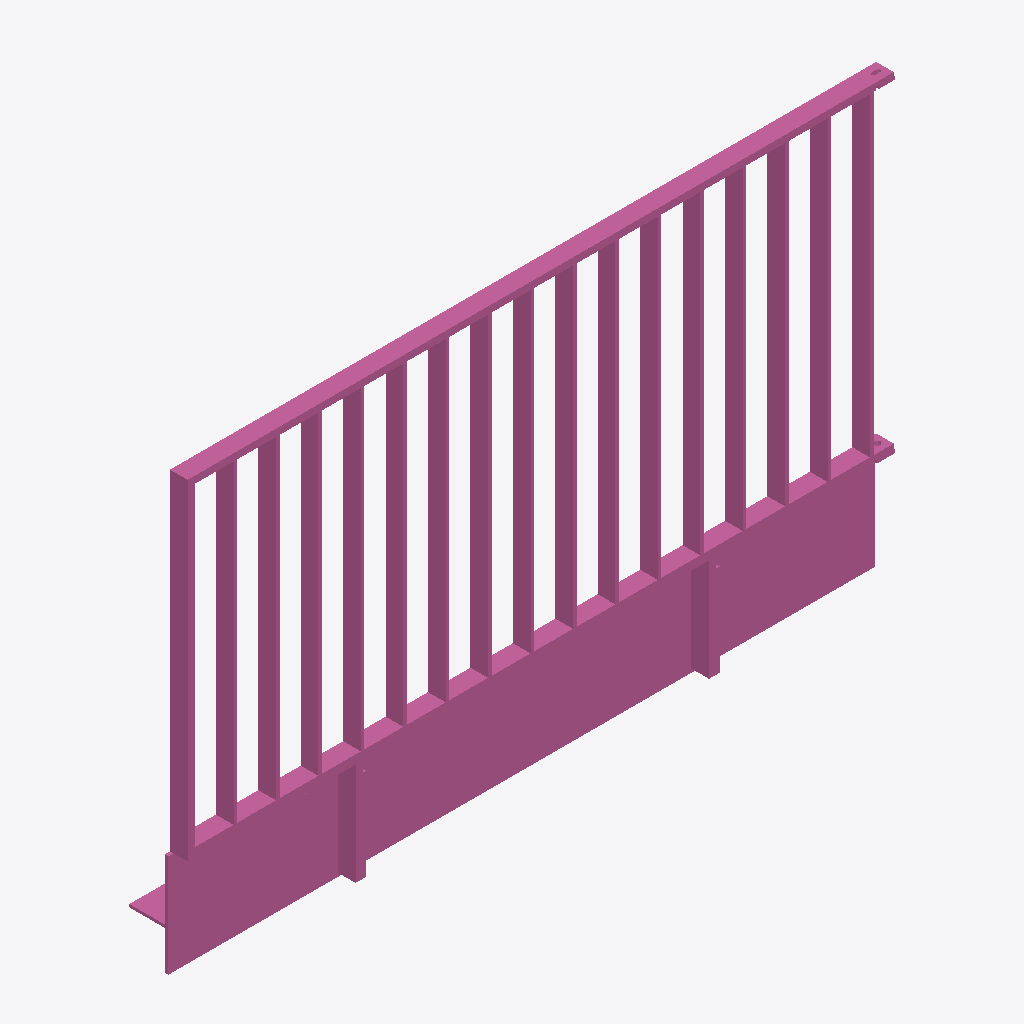
Isometric view of an IFC building model (IFC-SPF (STEP), schema IFC4, length unit metre), seen from the south-west, elements coloured by IFC class: 1 railing (pink).
Extent 2.0 m × 0.2 m × 1.2 m (x, y, z). Storeys (1): Ebene 0 at 0.00 m. Elements (1): 1 IfcRailing.

HEADER;
FILE_DESCRIPTION(('ViewDefinition [CoordinationView_V2.0]','ExchangeRequirement []'),'2;1');
FILE_NAME('','2024-05-07T10:23:06',(''),(''),'ODA IFC SDK 22.6','22.1.1.516 - Exporter 22.1.1.516 - Default UI','');
FILE_SCHEMA(('IFC4'));
ENDSEC;
DATA;
#93=IFCPROJECT('3JkdSrIPPFBg8WI9Yiw3Uw',#20,'',$,$,'','',(#86),#83);
#105=IFCSITE('3JkdSrIPPFBg8WI9Yiw3Uu',#20,'Default',$,$,#104,$,$,.ELEMENT.,(42,24,53,508911),(-71,-15,-29,-58837),0.0,$,$);
#95=IFCBUILDING('3JkdSrIPPFBg8WI9Yiw3Ux',#20,'',$,$,#16,$,'',.ELEMENT.,$,$,#94);
#98=IFCBUILDINGSTOREY('3JkdSrIPPFBg8WI9XJ5yzH',#20,'Ebene 0',$,'Ebene:Ebene 1',#97,$,'Ebene 0',.ELEMENT.,0.0);
#509=IFCRAILING('1i6pAm_OnA7es5OO9i1h4R',#20,'DB_Gelaender_S01_S18_Links:DB_Gelaender_S01_S18_Links:5950',$,'DB_Gelaender_S01_S18_Links:DB_Gelaender_S01_S18_Links',#508,#506,'5950',.NOTDEFINED.);
ENDSEC;
